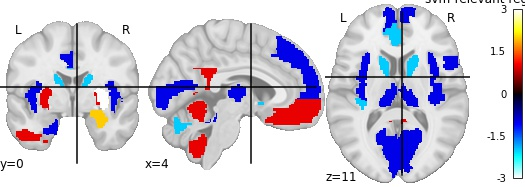

Data behind this chart, as committed beside it:
, region, feat_importance
0, Precentral_L, 0.5763
1, Precentral_R, -0.7583
2, Frontal_Sup_L, 0.1793
3, Frontal_Sup_R, -0.9674
4, Frontal_Sup_Orb_L, 0.5565
5, Frontal_Sup_Orb_R, -0.2733
6, Frontal_Mid_L, 0.4051
7, Frontal_Mid_R, -0.07768
8, Frontal_Mid_Orb_L, -0.8768
9, Frontal_Mid_Orb_R, -0.8582
10, Frontal_Inf_Oper_L, -0.3886
11, Frontal_Inf_Oper_R, -1.455
12, Frontal_Inf_Tri_L, 0.5156
13, Frontal_Inf_Tri_R, 0.795
14, Frontal_Inf_Orb_L, -0.4914
15, Frontal_Inf_Orb_R, 0.6481
16, Rolandic_Oper_L, 0.6068
17, Rolandic_Oper_R, -0.3368
18, Supp_Motor_Area_L, -0.8458
19, Supp_Motor_Area_R, -0.9645
20, Olfactory_L, -0.2158
21, Olfactory_R, 0.05409
22, Frontal_Sup_Medial_L, -1.147
23, Frontal_Sup_Medial_R, -1
24, Frontal_Med_Orb_L, 0.1729
25, Frontal_Med_Orb_R, 1.046
26, Rectus_L, 0.3561
27, Rectus_R, 1.123
28, Insula_L, -1.174
29, Insula_R, -1.871
30, Cingulum_Ant_L, -2.239
31, Cingulum_Ant_R, -0.3618
32, Cingulum_Mid_L, -1.86
33, Cingulum_Mid_R, -0.6518
34, Cingulum_Post_L, 1.739
35, Cingulum_Post_R, 1.722
36, Hippocampus_L, -1.795
37, Hippocampus_R, -0.9508
38, ParaHippocampal_L, -1.533
39, ParaHippocampal_R, 0.03584
40, Amygdala_L, 0.1441
41, Amygdala_R, 2.192
42, Calcarine_L, -1.103
43, Calcarine_R, -1.506
44, Cuneus_L, 0.3299
45, Cuneus_R, 0.5889
46, Lingual_L, -0.3706
47, Lingual_R, 0.1974
48, Occipital_Sup_L, -0.3394
49, Occipital_Sup_R, 0.09968
50, Occipital_Mid_L, 0.04276
51, Occipital_Mid_R, 0.3712
52, Occipital_Inf_L, 0.335
53, Occipital_Inf_R, 1.373
54, Fusiform_L, -0.5023
55, Fusiform_R, 0.008832
56, Postcentral_L, -0.8889
57, Postcentral_R, -0.5815
58, Parietal_Sup_L, 0.2767
59, Parietal_Sup_R, -0.01067
... 56 more rows
